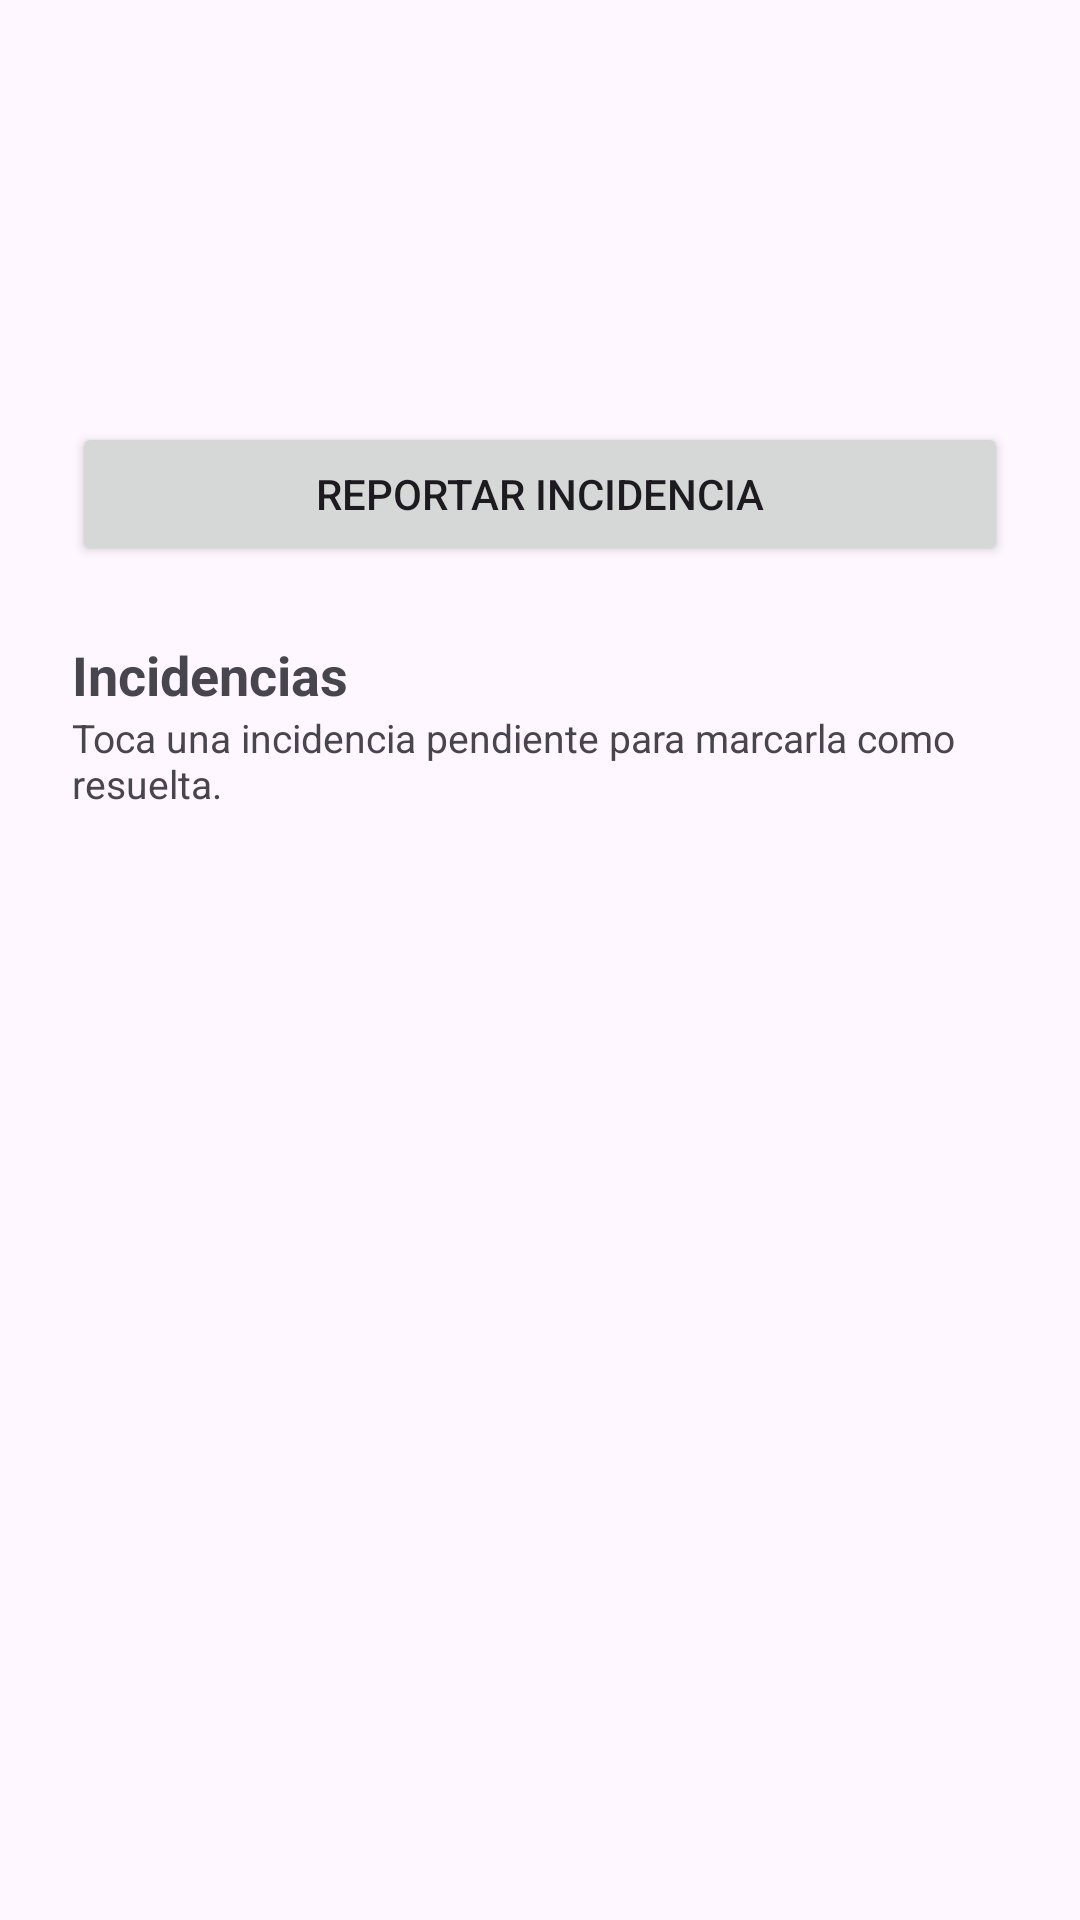

Produce the Android XML layout that renders to this screen, including the resource entries it uses.
<!-- AndroidManifest.xml: application theme Theme.InventarioNfc -->
<!-- res/layout/activity_detalle_equipo.xml -->
<?xml version="1.0" encoding="utf-8"?>
<ScrollView xmlns:android="http://schemas.android.com/apk/res/android"
    android:layout_width="match_parent"
    android:layout_height="match_parent">

    <LinearLayout
        android:layout_width="match_parent"
        android:layout_height="wrap_content"
        android:orientation="vertical"
        android:padding="24dp">

        <TextView
            android:id="@+id/textoNombre"
            android:layout_width="match_parent"
            android:layout_height="wrap_content"
            android:textSize="22sp"
            android:textStyle="bold" />

        <TextView
            android:id="@+id/textoEstado"
            android:layout_width="wrap_content"
            android:layout_height="wrap_content"
            android:layout_marginTop="4dp"
            android:textSize="16sp"
            android:textStyle="bold" />

        <TextView
            android:id="@+id/textoDatos"
            android:layout_width="match_parent"
            android:layout_height="wrap_content"
            android:layout_marginTop="16dp"
            android:lineSpacingExtra="4dp"
            android:textSize="16sp" />

        <Button
            android:id="@+id/botonReportar"
            android:layout_width="match_parent"
            android:layout_height="wrap_content"
            android:layout_marginTop="24dp"
            android:text="@string/boton_reportar" />

        <TextView
            android:layout_width="match_parent"
            android:layout_height="wrap_content"
            android:layout_marginTop="24dp"
            android:text="@string/titulo_incidencias"
            android:textSize="18sp"
            android:textStyle="bold" />

        <TextView
            android:layout_width="match_parent"
            android:layout_height="wrap_content"
            android:text="@string/ayuda_incidencias"
            android:textSize="13sp" />

        <LinearLayout
            android:id="@+id/contenedorIncidencias"
            android:layout_width="match_parent"
            android:layout_height="wrap_content"
            android:orientation="vertical" />

    </LinearLayout>
</ScrollView>
<!-- resources referenced by this layout -->
<resources>
  <string name="ayuda_incidencias">Toca una incidencia pendiente para marcarla como resuelta.</string>
  <string name="boton_reportar">Reportar incidencia</string>
  <string name="titulo_incidencias">Incidencias</string>
  <style name="Theme.InventarioNfc" parent="Theme.Material3.DayNight">
          <item name="colorPrimary">#1D5FA8</item>
      </style>
</resources>
